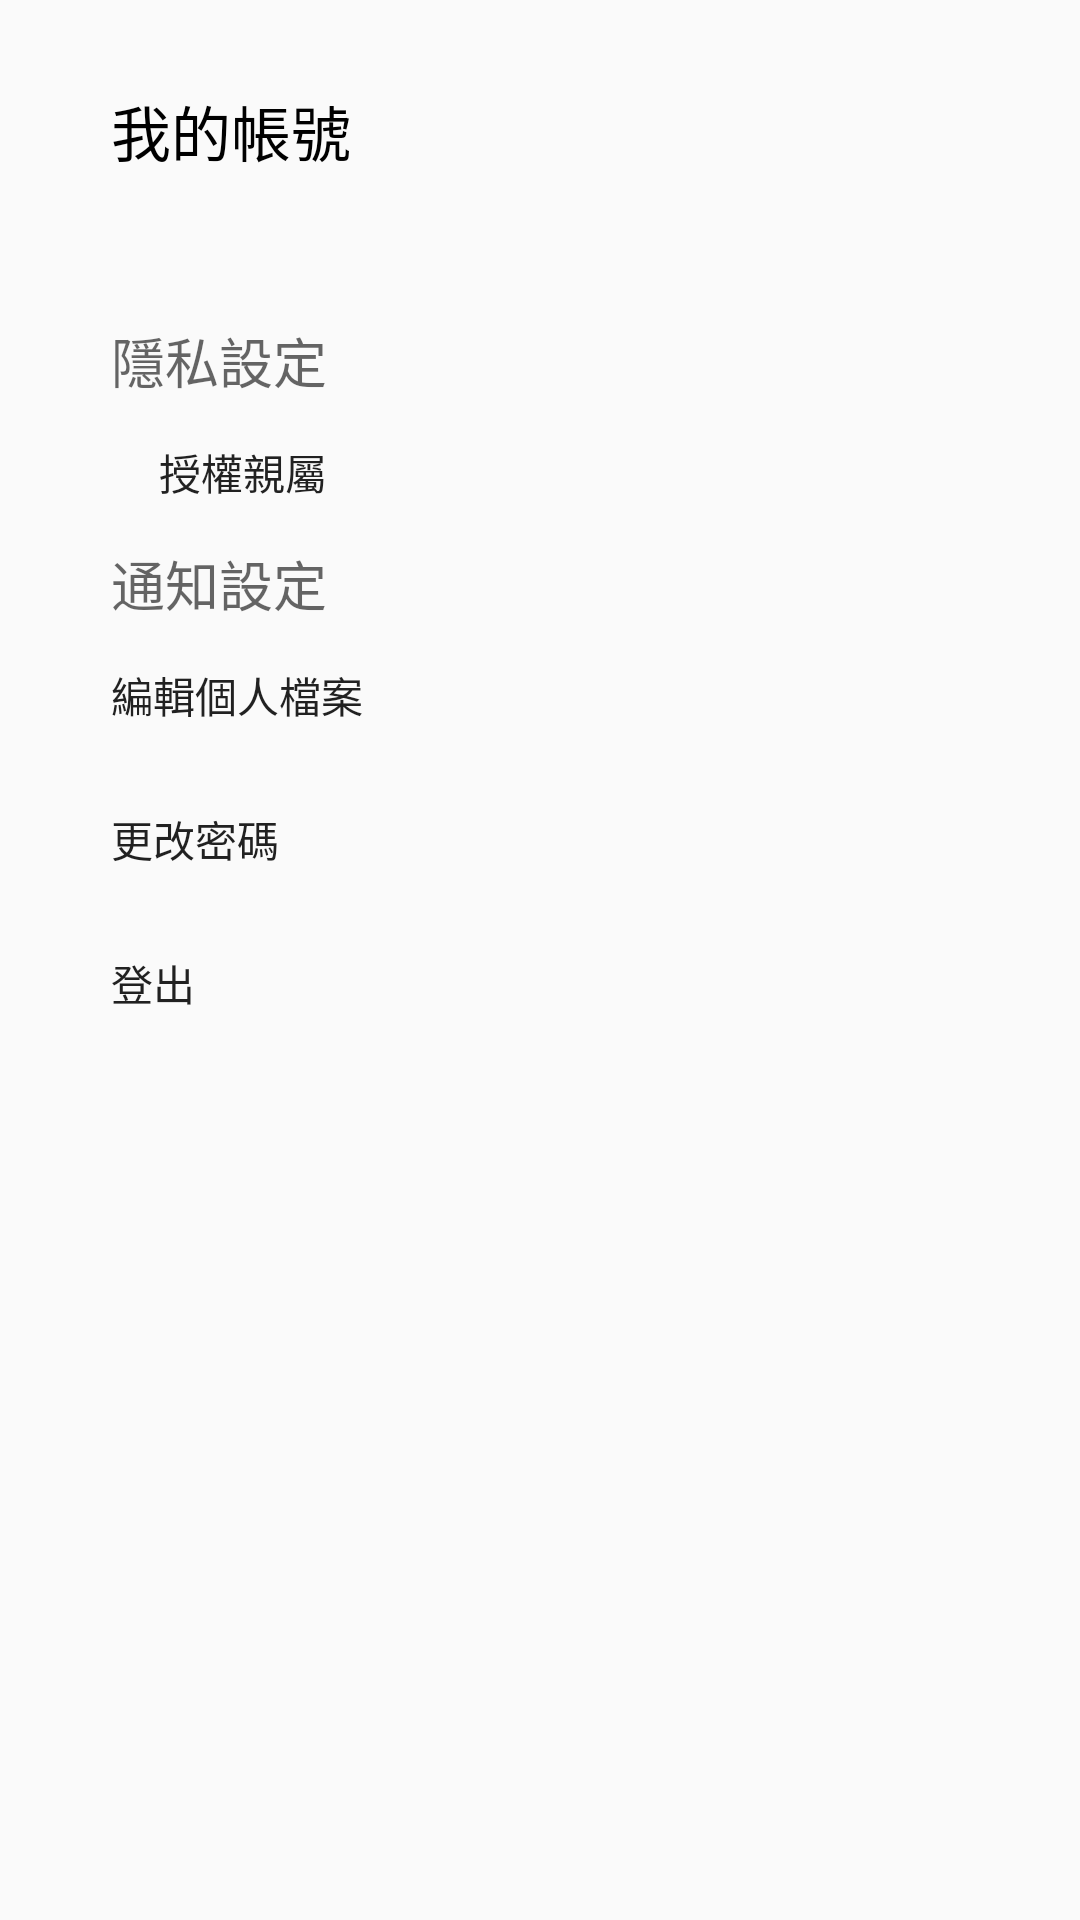

Layout XML and referenced resources for this Android screen:
<!-- AndroidManifest.xml: application theme AppTheme -->
<!-- res/layout/fragment_member_set.xml -->
<?xml version="1.0" encoding="utf-8"?>
<FrameLayout xmlns:android="http://schemas.android.com/apk/res/android"
    xmlns:tools="http://schemas.android.com/tools"

    android:layout_width="match_parent"
    android:layout_height="match_parent"
    android:id="@+id/measureitem"
    tools:context=".homepage">

    <RelativeLayout
        android:layout_width="361dp"
        android:layout_height="match_parent">

        <Button
            android:layout_width="324dp"
            android:layout_height="wrap_content"
            android:text="編輯個人檔案"
            android:id="@+id/changedata"
            android:background="#00000000"
            android:gravity="left|center"
            android:onClick="editData"
            android:layout_gravity="right|top"
            android:layout_below="@+id/textView19"
            android:layout_alignStart="@+id/changebtn" />

        <TextView
            android:layout_width="333dp"
            android:layout_height="30dp"
            android:textSize="20sp"
            android:text="我的帳號"
            android:id="@+id/textView3"
            android:textColor="#000000"
            android:layout_gravity="right|top"
            android:layout_marginTop="29dp"
            android:layout_alignParentTop="true"
            android:layout_alignStart="@+id/changedata" />


        <Button
            android:layout_width="324dp"
            android:layout_height="wrap_content"
            android:text="更改密碼"
            android:id="@+id/changebtn"
            android:background="#00000000"
            android:gravity="left|center"
            android:onClick="changebtn"
            android:layout_gravity="right"
            android:layout_below="@+id/changedata"
            android:layout_alignParentEnd="true" />

        <Button
            android:layout_width="324dp"
            android:layout_height="wrap_content"
            android:text="登出"
            android:id="@+id/logout"
            android:background="#00000000"
            android:gravity="left|center"
            android:onClick="logoutbtn"
            android:layout_gravity="right"
            android:layout_below="@+id/changebtn"
            android:layout_alignParentEnd="true" />

        <TextView
            android:layout_width="wrap_content"
            android:layout_height="wrap_content"
            android:textAppearance="?android:attr/textAppearanceMedium"
            android:text="隱私設定"
            android:id="@+id/textView18"
            android:layout_below="@+id/btnLogining"
            android:layout_alignStart="@+id/btnLogining" />

        <Button
            android:layout_width="wrap_content"
            android:layout_height="wrap_content"
            android:textSize="16sp"

            android:background="#00000000"
            android:gravity="left|center"
            android:id="@+id/btnLogining"
            android:layout_below="@+id/textView3"
            android:layout_alignStart="@+id/textView3"
            android:layout_alignEnd="@+id/changedata" />

        <Button
            android:layout_width="wrap_content"
            android:layout_height="wrap_content"
            android:text="授權親屬"
            android:id="@+id/button3"
            android:background="#00000000"
            android:layout_below="@+id/textView18"
            android:layout_alignStart="@+id/textView18" />

        <TextView
            android:layout_width="wrap_content"
            android:layout_height="wrap_content"
            android:textAppearance="?android:attr/textAppearanceMedium"
            android:text="通知設定"
            android:id="@+id/textView19"
            android:layout_below="@+id/button3"
            android:layout_alignStart="@+id/button3" />

    </RelativeLayout>
</FrameLayout>
<!-- resources referenced by this layout -->
<resources>
  <style name="AppTheme" parent="Theme.AppCompat.Light.NoActionBar">
          
          <item name="colorPrimary">@color/colorPrimary</item>
          <item name="colorPrimaryDark">@color/colorPrimaryDark</item>
          <item name="colorAccent">@color/colorAccent</item>
      </style>
  <color name="colorPrimary">#558B2F</color>
  <color name="colorPrimaryDark">#8ec31e</color>
  <color name="colorAccent">#FF4081</color>
</resources>
